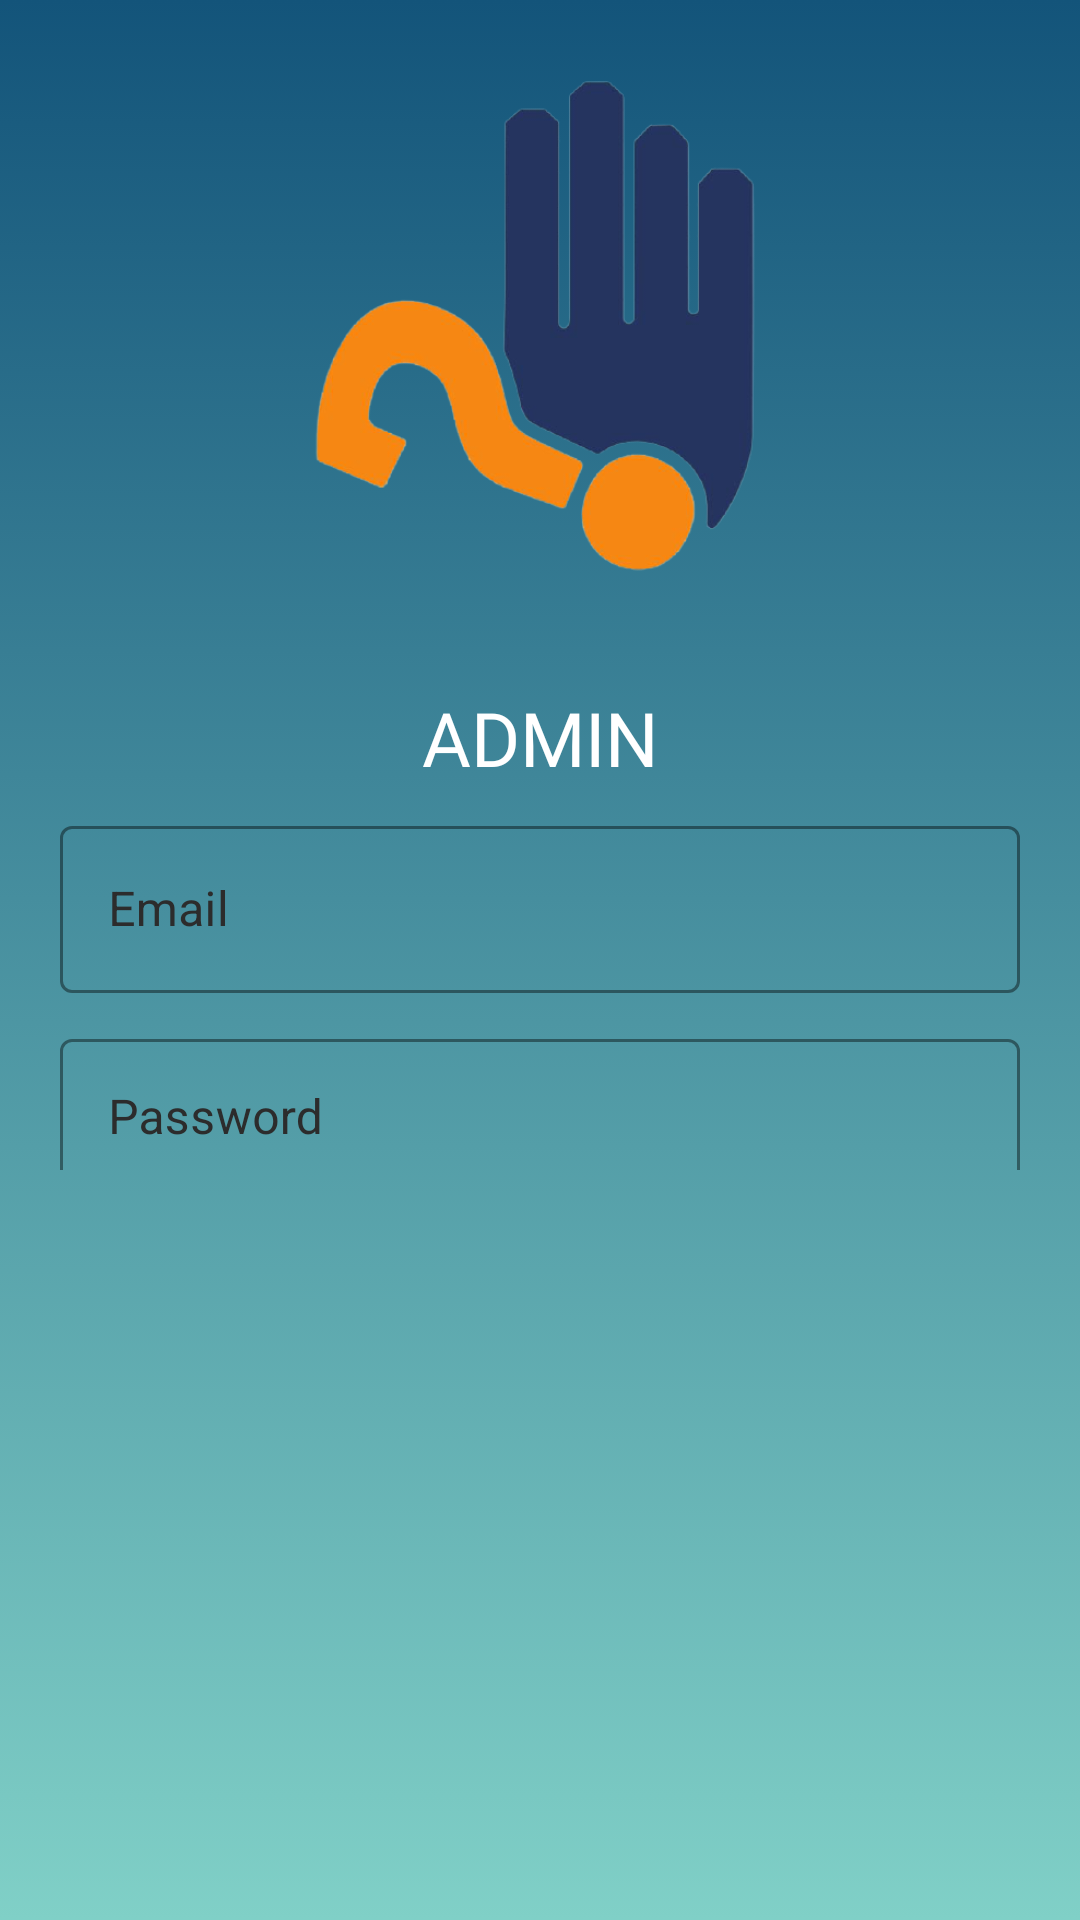

Layout XML and referenced resources for this Android screen:
<!-- AndroidManifest.xml: application theme Theme.BrgySambagIIOnlineInquiries -->
<!-- res/layout/activity_admin_login.xml -->
<?xml version="1.0" encoding="utf-8"?>
<LinearLayout
    xmlns:android="http://schemas.android.com/apk/res/android"
    xmlns:app="http://schemas.android.com/apk/res-auto"
    xmlns:tools="http://schemas.android.com/tools"
    android:layout_width="match_parent"
    android:layout_height="match_parent"
    tools:context=".AdminLoginActivity"
    android:background="@drawable/gradient_background"
    android:orientation="vertical">


    <ImageView
        android:id="@+id/imageView4"
        android:layout_width="201dp"
        android:layout_height="178dp"
        android:layout_gravity="center"
        android:layout_marginTop="20dp"
        app:srcCompat="@drawable/logo" />


    <TextView
        android:id="@+id/textView2"
        android:layout_width="178dp"
        android:layout_height="48dp"
        android:layout_marginTop="24dp"
        android:fontFamily="@font/poppins_medium"
        android:gravity="center"
        android:layout_gravity="center"
        android:text="Admin"
        android:textAllCaps="true"
        android:textColor="@color/white"
        android:textSize="25sp" />

    <LinearLayout
        android:id="@+id/linearLayout2"
        android:layout_width="match_parent"
        android:layout_height="wrap_content"
        android:layout_marginStart="20dp"
        android:layout_marginEnd="20dp"
        android:layout_marginBottom="250dp"
        android:orientation="vertical"
        app:layout_constraintBottom_toBottomOf="parent"
        app:layout_constraintEnd_toEndOf="parent"
        app:layout_constraintStart_toStartOf="parent"
        app:layout_constraintTop_toBottomOf="@+id/textView2">

        <com.google.android.material.textfield.TextInputLayout
            style="@style/Widget.MaterialComponents.TextInputLayout.OutlinedBox"
            android:layout_width="match_parent"
            android:layout_height="match_parent"
            android:layout_marginBottom="10dp"
            android:textColorHint="@color/black"
            app:boxStrokeColor="@color/primary"
            app:hintTextColor="@color/black">


            <com.google.android.material.textfield.TextInputEditText
                android:id="@+id/email"
                android:layout_width="match_parent"
                android:layout_height="wrap_content"
                android:hint="Email"
                android:inputType="textEmailAddress"
                android:textColor="@color/black" />
        </com.google.android.material.textfield.TextInputLayout>

        <com.google.android.material.textfield.TextInputLayout
            style="@style/Widget.MaterialComponents.TextInputLayout.OutlinedBox"
            android:layout_width="match_parent"
            android:layout_height="match_parent"
            android:textColorHint="@color/black"
            app:boxStrokeColor="@color/primary"
            app:hintTextColor="@color/black">


            <com.google.android.material.textfield.TextInputEditText
                android:id="@+id/password"
                android:layout_width="match_parent"
                android:layout_height="52dp"
                android:hint="Password"
                android:inputType="textPassword"
                android:textColor="@color/black" />
        </com.google.android.material.textfield.TextInputLayout>

        <Button
            android:id="@+id/loginButton"
            android:layout_width="match_parent"
            android:layout_height="50dp"
            android:layout_marginBottom="204dp"
            android:background="@drawable/rounded_button"
            android:fontFamily="@font/poppins_medium"
            android:text="Login"
            android:textColor="@color/white"
            android:textSize="15sp"
            android:textAllCaps="false"
            app:backgroundTint="@color/primary"
            android:layout_marginTop="15dp"
            />

    </LinearLayout>


</LinearLayout>
<!-- resources referenced by this layout -->
<resources>
  <color name="black">#2C2C2C</color>
  <color name="primary">#25445F</color>
  <color name="white">#FFFFFFFF</color>
  <!-- drawable gradient_background (drawable) -->
  <?xml version="1.0" encoding="utf-8"?>
  <selector xmlns:android="http://schemas.android.com/apk/res/android">
  
      <item>
          <shape>
  
              <gradient
                  android:angle="90"
                  android:startColor="#80d0c7"
                  android:endColor="#13547a"
                  android:type="linear"
                  />
  
          </shape>
      </item>
  
  </selector>
  <!-- drawable logo: png bitmap (drawable, 62707 bytes) -->
  <style name="Theme.BrgySambagIIOnlineInquiries" parent="Theme.MaterialComponents.Light.NoActionBar">
          
          <item name="colorPrimary">@color/purple_500</item>
          <item name="colorPrimaryVariant">@color/purple_700</item>
          <item name="colorOnPrimary">@color/white</item>
          
          <item name="colorSecondary">@color/teal_200</item>
          <item name="colorSecondaryVariant">@color/teal_700</item>
          <item name="colorOnSecondary">@color/black</item>
          
          <item name="android:statusBarColor" tools:targetApi="l">?attr/colorPrimaryVariant</item>
          
      </style>
  <color name="purple_500">#FF6200EE</color>
  <color name="purple_700">#FF3700B3</color>
  <color name="teal_200">#FF03DAC5</color>
  <color name="teal_700">#FF018786</color>
</resources>
